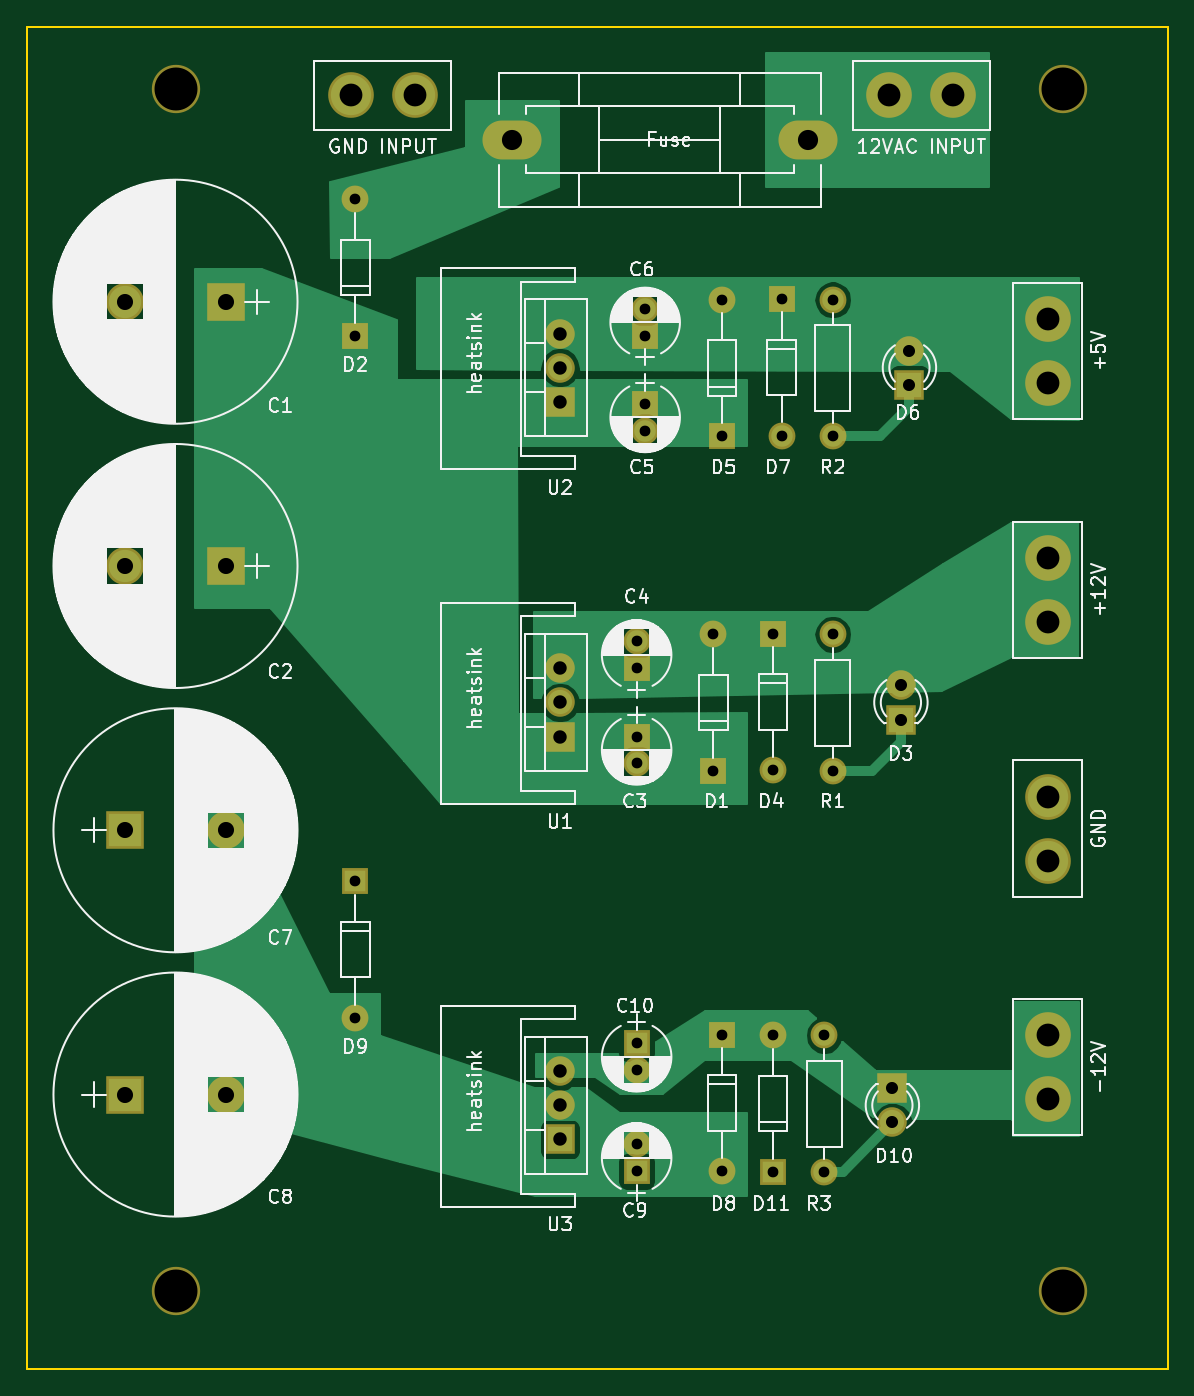
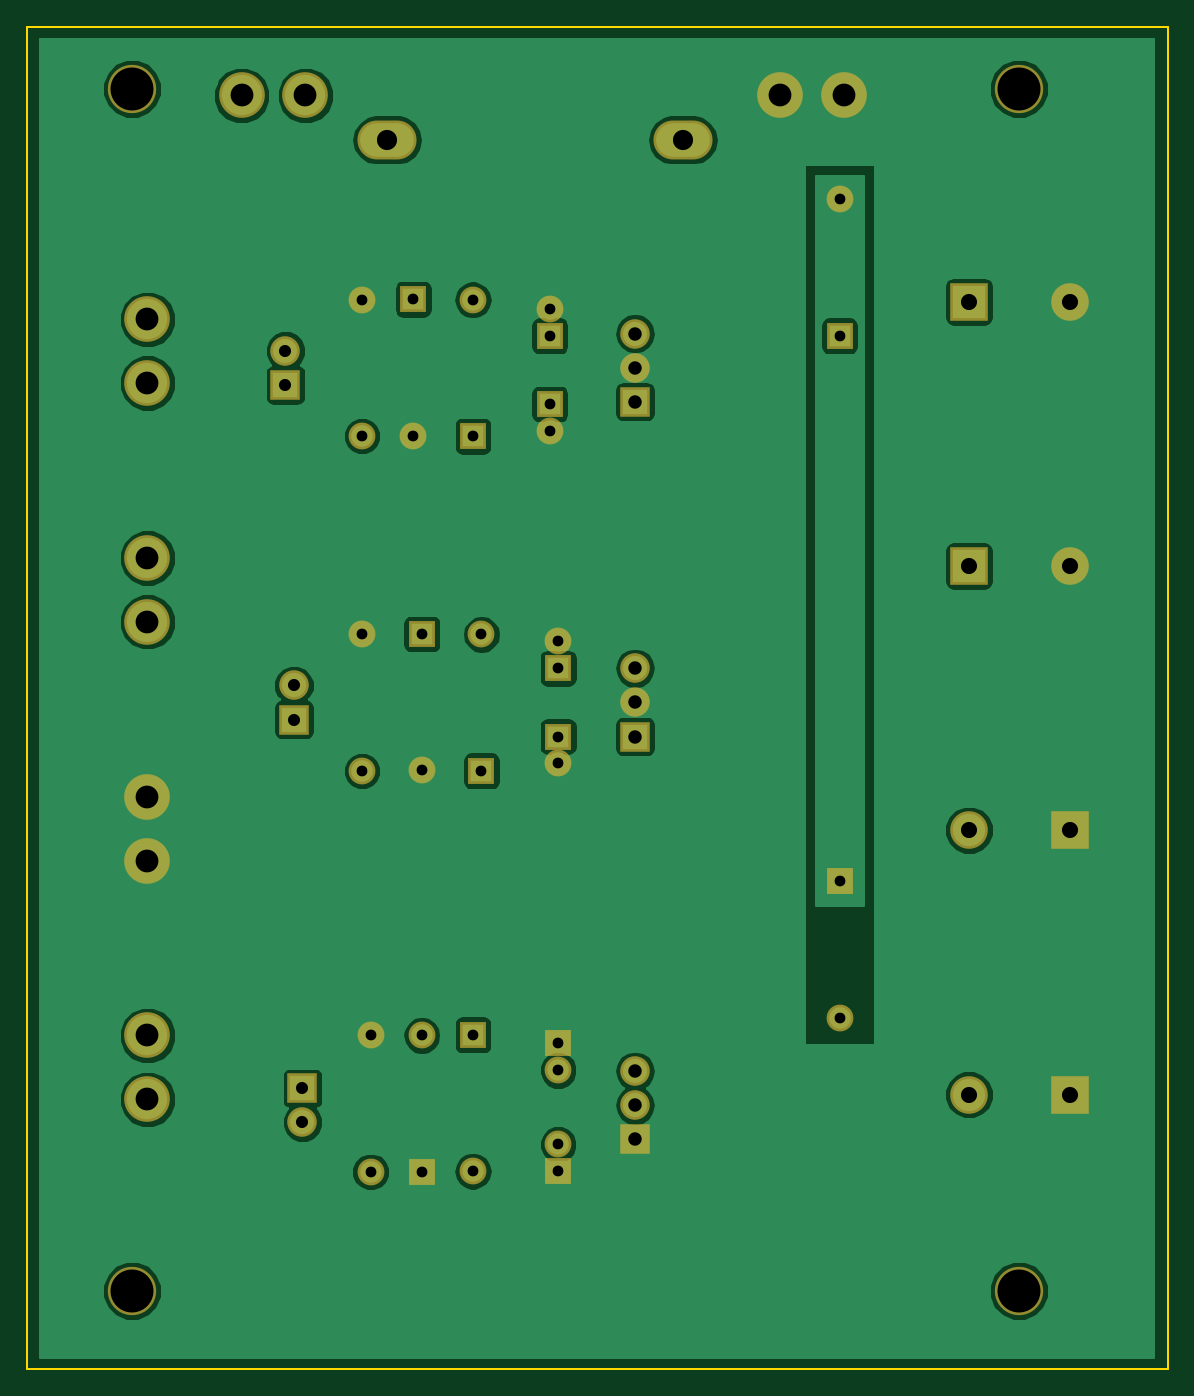
Circuit board: 9 layer files. Board 85.0 x 100.0 mm.
- bottom_copper: psu_board-B.Cu.gbr (58431 bytes)
- bottom_mask: psu_board-B.Mask.gbr (3998 bytes)
- bottom_silk: psu_board-B.SilkS.gbr (487 bytes)
- outline: psu_board-Edge.Cuts.gbr (681 bytes)
- top_copper: psu_board-F.Cu.gbr (26346 bytes)
- top_mask: psu_board-F.Mask.gbr (3998 bytes)
- top_silk: psu_board-F.SilkS.gbr (142882 bytes)
- drill: psu_board-NPTH.drl (199 bytes)
- drill: psu_board-PTH.drl (1176 bytes)

=== bottom_copper: psu_board-B.Cu.gbr (58431 bytes, source omitted) ===
=== bottom_mask: psu_board-B.Mask.gbr ===
G04 #@! TF.GenerationSoftware,KiCad,Pcbnew,(5.0.0)*
G04 #@! TF.CreationDate,2019-01-08T14:26:09-08:00*
G04 #@! TF.ProjectId,psu_board,7073755F626F6172642E6B696361645F,rev?*
G04 #@! TF.SameCoordinates,Original*
G04 #@! TF.FileFunction,Soldermask,Bot*
G04 #@! TF.FilePolarity,Negative*
%FSLAX46Y46*%
G04 Gerber Fmt 4.6, Leading zero omitted, Abs format (unit mm)*
G04 Created by KiCad (PCBNEW (5.0.0)) date 01/08/19 14:26:09*
%MOMM*%
%LPD*%
G01*
G04 APERTURE LIST*
%ADD10C,3.600000*%
%ADD11C,2.800000*%
%ADD12R,2.800000X2.800000*%
%ADD13C,2.000000*%
%ADD14R,2.000000X2.000000*%
%ADD15O,2.000000X2.000000*%
%ADD16C,2.200000*%
%ADD17R,2.200000X2.200000*%
%ADD18O,2.200000X2.200000*%
%ADD19O,4.400000X2.900000*%
%ADD20C,3.400000*%
G04 APERTURE END LIST*
D10*
G04 #@! TO.C,REF\002A\002A*
X177165000Y-54610000D03*
G04 #@! TD*
G04 #@! TO.C,REF\002A\002A*
X111125000Y-54610000D03*
G04 #@! TD*
G04 #@! TO.C,REF\002A\002A*
X111125000Y-144145000D03*
G04 #@! TD*
G04 #@! TO.C,REF\002A\002A*
X177165000Y-144145000D03*
G04 #@! TD*
D11*
G04 #@! TO.C,C2*
X107315000Y-90170000D03*
D12*
X114815000Y-90170000D03*
G04 #@! TD*
G04 #@! TO.C,C7*
X107315000Y-109855000D03*
D11*
X114815000Y-109855000D03*
G04 #@! TD*
G04 #@! TO.C,C8*
X114815000Y-129540000D03*
D12*
X107315000Y-129540000D03*
G04 #@! TD*
D13*
G04 #@! TO.C,C6*
X146050000Y-71025000D03*
D14*
X146050000Y-73025000D03*
G04 #@! TD*
G04 #@! TO.C,C9*
X145415000Y-135255000D03*
D13*
X145415000Y-133255000D03*
G04 #@! TD*
G04 #@! TO.C,C10*
X145415000Y-127730000D03*
D14*
X145415000Y-125730000D03*
G04 #@! TD*
D11*
G04 #@! TO.C,C1*
X107315000Y-70485000D03*
D12*
X114815000Y-70485000D03*
G04 #@! TD*
D13*
G04 #@! TO.C,C3*
X145415000Y-104870000D03*
D14*
X145415000Y-102870000D03*
G04 #@! TD*
G04 #@! TO.C,C4*
X145415000Y-97790000D03*
D13*
X145415000Y-95790000D03*
G04 #@! TD*
G04 #@! TO.C,C5*
X146050000Y-80105000D03*
D14*
X146050000Y-78105000D03*
G04 #@! TD*
G04 #@! TO.C,D11*
X155575000Y-135295000D03*
D15*
X155575000Y-125135000D03*
G04 #@! TD*
G04 #@! TO.C,D5*
X151765000Y-70332500D03*
D14*
X151765000Y-80492500D03*
G04 #@! TD*
G04 #@! TO.C,D8*
X151765000Y-125095000D03*
D15*
X151765000Y-135255000D03*
G04 #@! TD*
G04 #@! TO.C,D9*
X124460000Y-123825000D03*
D14*
X124460000Y-113665000D03*
G04 #@! TD*
G04 #@! TO.C,D2*
X124460000Y-73025000D03*
D15*
X124460000Y-62865000D03*
G04 #@! TD*
G04 #@! TO.C,D1*
X151130000Y-95270000D03*
D14*
X151130000Y-105430000D03*
G04 #@! TD*
G04 #@! TO.C,D4*
X155575000Y-95230000D03*
D15*
X155575000Y-105390000D03*
G04 #@! TD*
G04 #@! TO.C,D7*
X156210000Y-80452500D03*
D14*
X156210000Y-70292500D03*
G04 #@! TD*
D16*
G04 #@! TO.C,D3*
X165100000Y-99065000D03*
D17*
X165100000Y-101605000D03*
G04 #@! TD*
G04 #@! TO.C,D10*
X164465000Y-129072500D03*
D16*
X164465000Y-131612500D03*
G04 #@! TD*
G04 #@! TO.C,D6*
X165735000Y-74127500D03*
D17*
X165735000Y-76667500D03*
G04 #@! TD*
D15*
G04 #@! TO.C,R1*
X160020000Y-95270000D03*
D13*
X160020000Y-105430000D03*
G04 #@! TD*
G04 #@! TO.C,R2*
X160020000Y-80492500D03*
D15*
X160020000Y-70332500D03*
G04 #@! TD*
G04 #@! TO.C,R3*
X159385000Y-125135000D03*
D13*
X159385000Y-135295000D03*
G04 #@! TD*
D18*
G04 #@! TO.C,U2*
X139700000Y-72852500D03*
X139700000Y-75392500D03*
D17*
X139700000Y-77932500D03*
G04 #@! TD*
G04 #@! TO.C,U3*
X139700000Y-132887500D03*
D18*
X139700000Y-130347500D03*
X139700000Y-127807500D03*
G04 #@! TD*
G04 #@! TO.C,U1*
X139700000Y-97790000D03*
X139700000Y-100330000D03*
D17*
X139700000Y-102870000D03*
G04 #@! TD*
D19*
G04 #@! TO.C,F1*
X158144000Y-58420000D03*
X136144000Y-58420000D03*
G04 #@! TD*
D20*
G04 #@! TO.C,J1*
X169004000Y-55118000D03*
X164244000Y-55118000D03*
G04 #@! TD*
G04 #@! TO.C,J2*
X176022000Y-71788000D03*
X176022000Y-76548000D03*
G04 #@! TD*
G04 #@! TO.C,J3*
X176022000Y-94328000D03*
X176022000Y-89568000D03*
G04 #@! TD*
G04 #@! TO.C,J4*
X176022000Y-107348000D03*
X176022000Y-112108000D03*
G04 #@! TD*
G04 #@! TO.C,J5*
X176022000Y-129888000D03*
X176022000Y-125128000D03*
G04 #@! TD*
G04 #@! TO.C,J6*
X124112000Y-55118000D03*
X128872000Y-55118000D03*
G04 #@! TD*
M02*

=== bottom_silk: psu_board-B.SilkS.gbr ===
G04 #@! TF.GenerationSoftware,KiCad,Pcbnew,(5.0.0)*
G04 #@! TF.CreationDate,2019-01-08T14:26:09-08:00*
G04 #@! TF.ProjectId,psu_board,7073755F626F6172642E6B696361645F,rev?*
G04 #@! TF.SameCoordinates,Original*
G04 #@! TF.FileFunction,Legend,Bot*
G04 #@! TF.FilePolarity,Positive*
%FSLAX46Y46*%
G04 Gerber Fmt 4.6, Leading zero omitted, Abs format (unit mm)*
G04 Created by KiCad (PCBNEW (5.0.0)) date 01/08/19 14:26:09*
%MOMM*%
%LPD*%
G01*
G04 APERTURE LIST*
G04 APERTURE END LIST*
M02*

=== outline: psu_board-Edge.Cuts.gbr ===
G04 #@! TF.GenerationSoftware,KiCad,Pcbnew,(5.0.0)*
G04 #@! TF.CreationDate,2019-01-08T14:26:09-08:00*
G04 #@! TF.ProjectId,psu_board,7073755F626F6172642E6B696361645F,rev?*
G04 #@! TF.SameCoordinates,Original*
G04 #@! TF.FileFunction,Profile,NP*
%FSLAX46Y46*%
G04 Gerber Fmt 4.6, Leading zero omitted, Abs format (unit mm)*
G04 Created by KiCad (PCBNEW (5.0.0)) date 01/08/19 14:26:09*
%MOMM*%
%LPD*%
G01*
G04 APERTURE LIST*
%ADD10C,0.150000*%
G04 APERTURE END LIST*
D10*
X100000000Y-150000000D02*
X185000000Y-150000000D01*
X185000000Y-50000000D02*
X185000000Y-150000000D01*
X100000000Y-50000000D02*
X185000000Y-50000000D01*
X100000000Y-50000000D02*
X100000000Y-150000000D01*
M02*

=== top_copper: psu_board-F.Cu.gbr (26346 bytes, source omitted) ===
=== top_mask: psu_board-F.Mask.gbr ===
G04 #@! TF.GenerationSoftware,KiCad,Pcbnew,(5.0.0)*
G04 #@! TF.CreationDate,2019-01-08T14:26:09-08:00*
G04 #@! TF.ProjectId,psu_board,7073755F626F6172642E6B696361645F,rev?*
G04 #@! TF.SameCoordinates,Original*
G04 #@! TF.FileFunction,Soldermask,Top*
G04 #@! TF.FilePolarity,Negative*
%FSLAX46Y46*%
G04 Gerber Fmt 4.6, Leading zero omitted, Abs format (unit mm)*
G04 Created by KiCad (PCBNEW (5.0.0)) date 01/08/19 14:26:09*
%MOMM*%
%LPD*%
G01*
G04 APERTURE LIST*
%ADD10C,3.600000*%
%ADD11C,2.800000*%
%ADD12R,2.800000X2.800000*%
%ADD13C,2.000000*%
%ADD14R,2.000000X2.000000*%
%ADD15O,2.000000X2.000000*%
%ADD16C,2.200000*%
%ADD17R,2.200000X2.200000*%
%ADD18O,2.200000X2.200000*%
%ADD19O,4.400000X2.900000*%
%ADD20C,3.400000*%
G04 APERTURE END LIST*
D10*
G04 #@! TO.C,REF\002A\002A*
X177165000Y-54610000D03*
G04 #@! TD*
G04 #@! TO.C,REF\002A\002A*
X111125000Y-54610000D03*
G04 #@! TD*
G04 #@! TO.C,REF\002A\002A*
X111125000Y-144145000D03*
G04 #@! TD*
G04 #@! TO.C,REF\002A\002A*
X177165000Y-144145000D03*
G04 #@! TD*
D11*
G04 #@! TO.C,C2*
X107315000Y-90170000D03*
D12*
X114815000Y-90170000D03*
G04 #@! TD*
G04 #@! TO.C,C7*
X107315000Y-109855000D03*
D11*
X114815000Y-109855000D03*
G04 #@! TD*
G04 #@! TO.C,C8*
X114815000Y-129540000D03*
D12*
X107315000Y-129540000D03*
G04 #@! TD*
D13*
G04 #@! TO.C,C6*
X146050000Y-71025000D03*
D14*
X146050000Y-73025000D03*
G04 #@! TD*
G04 #@! TO.C,C9*
X145415000Y-135255000D03*
D13*
X145415000Y-133255000D03*
G04 #@! TD*
G04 #@! TO.C,C10*
X145415000Y-127730000D03*
D14*
X145415000Y-125730000D03*
G04 #@! TD*
D11*
G04 #@! TO.C,C1*
X107315000Y-70485000D03*
D12*
X114815000Y-70485000D03*
G04 #@! TD*
D13*
G04 #@! TO.C,C3*
X145415000Y-104870000D03*
D14*
X145415000Y-102870000D03*
G04 #@! TD*
G04 #@! TO.C,C4*
X145415000Y-97790000D03*
D13*
X145415000Y-95790000D03*
G04 #@! TD*
G04 #@! TO.C,C5*
X146050000Y-80105000D03*
D14*
X146050000Y-78105000D03*
G04 #@! TD*
G04 #@! TO.C,D11*
X155575000Y-135295000D03*
D15*
X155575000Y-125135000D03*
G04 #@! TD*
G04 #@! TO.C,D5*
X151765000Y-70332500D03*
D14*
X151765000Y-80492500D03*
G04 #@! TD*
G04 #@! TO.C,D8*
X151765000Y-125095000D03*
D15*
X151765000Y-135255000D03*
G04 #@! TD*
G04 #@! TO.C,D9*
X124460000Y-123825000D03*
D14*
X124460000Y-113665000D03*
G04 #@! TD*
G04 #@! TO.C,D2*
X124460000Y-73025000D03*
D15*
X124460000Y-62865000D03*
G04 #@! TD*
G04 #@! TO.C,D1*
X151130000Y-95270000D03*
D14*
X151130000Y-105430000D03*
G04 #@! TD*
G04 #@! TO.C,D4*
X155575000Y-95230000D03*
D15*
X155575000Y-105390000D03*
G04 #@! TD*
G04 #@! TO.C,D7*
X156210000Y-80452500D03*
D14*
X156210000Y-70292500D03*
G04 #@! TD*
D16*
G04 #@! TO.C,D3*
X165100000Y-99065000D03*
D17*
X165100000Y-101605000D03*
G04 #@! TD*
G04 #@! TO.C,D10*
X164465000Y-129072500D03*
D16*
X164465000Y-131612500D03*
G04 #@! TD*
G04 #@! TO.C,D6*
X165735000Y-74127500D03*
D17*
X165735000Y-76667500D03*
G04 #@! TD*
D15*
G04 #@! TO.C,R1*
X160020000Y-95270000D03*
D13*
X160020000Y-105430000D03*
G04 #@! TD*
G04 #@! TO.C,R2*
X160020000Y-80492500D03*
D15*
X160020000Y-70332500D03*
G04 #@! TD*
G04 #@! TO.C,R3*
X159385000Y-125135000D03*
D13*
X159385000Y-135295000D03*
G04 #@! TD*
D18*
G04 #@! TO.C,U2*
X139700000Y-72852500D03*
X139700000Y-75392500D03*
D17*
X139700000Y-77932500D03*
G04 #@! TD*
G04 #@! TO.C,U3*
X139700000Y-132887500D03*
D18*
X139700000Y-130347500D03*
X139700000Y-127807500D03*
G04 #@! TD*
G04 #@! TO.C,U1*
X139700000Y-97790000D03*
X139700000Y-100330000D03*
D17*
X139700000Y-102870000D03*
G04 #@! TD*
D19*
G04 #@! TO.C,F1*
X158144000Y-58420000D03*
X136144000Y-58420000D03*
G04 #@! TD*
D20*
G04 #@! TO.C,J1*
X169004000Y-55118000D03*
X164244000Y-55118000D03*
G04 #@! TD*
G04 #@! TO.C,J2*
X176022000Y-71788000D03*
X176022000Y-76548000D03*
G04 #@! TD*
G04 #@! TO.C,J3*
X176022000Y-94328000D03*
X176022000Y-89568000D03*
G04 #@! TD*
G04 #@! TO.C,J4*
X176022000Y-107348000D03*
X176022000Y-112108000D03*
G04 #@! TD*
G04 #@! TO.C,J5*
X176022000Y-129888000D03*
X176022000Y-125128000D03*
G04 #@! TD*
G04 #@! TO.C,J6*
X124112000Y-55118000D03*
X128872000Y-55118000D03*
G04 #@! TD*
M02*

=== top_silk: psu_board-F.SilkS.gbr (142882 bytes, source omitted) ===
=== drill: psu_board-NPTH.drl ===
M48
;DRILL file {KiCad (5.0.0)} date 01/08/19 14:26:13
;FORMAT={-:-/ absolute / inch / decimal}
FMAT,2
INCH,TZ
T1C0.1260
%
G90
G05
M72
T1
X6.975Y-5.675
X6.975Y-2.15
X4.375Y-5.675
X4.375Y-2.15
T0
M30

=== drill: psu_board-PTH.drl ===
M48
;DRILL file {KiCad (5.0.0)} date 01/08/19 14:26:13
;FORMAT={-:-/ absolute / inch / decimal}
FMAT,2
INCH,TZ
T1C0.0315
T2C0.0354
T3C0.0394
T4C0.0472
T5C0.0591
T6C0.0669
%
G90
G05
M72
T1
X6.3Y-3.169
X5.95Y-4.1508
X4.9Y-4.475
X4.9Y-4.875
X6.125Y-4.9266
X6.125Y-5.3266
X5.725Y-5.2463
X5.725Y-5.325
X6.275Y-4.9266
X6.275Y-5.3266
X6.15Y-2.7674
X6.15Y-3.1674
X5.975Y-2.769
X5.975Y-3.169
X5.725Y-3.7713
X5.725Y-3.85
X5.975Y-4.925
X5.975Y-5.325
X6.3Y-2.769
X5.725Y-4.05
X5.725Y-4.1287
X5.725Y-4.95
X5.725Y-5.0287
X5.95Y-3.7508
X6.3Y-3.7508
X6.3Y-4.1508
X6.125Y-3.7492
X6.125Y-4.1492
X5.75Y-2.7963
X5.75Y-2.875
X4.9Y-2.475
X4.9Y-2.875
X5.75Y-3.075
X5.75Y-3.1537
T2
X6.475Y-5.0816
X6.475Y-5.1816
X6.525Y-2.9184
X6.525Y-3.0184
X6.5Y-3.9002
X6.5Y-4.0002
T3
X5.5Y-3.85
X5.5Y-3.95
X5.5Y-4.05
X5.5Y-5.0318
X5.5Y-5.1318
X5.5Y-5.2318
X5.5Y-2.8682
X5.5Y-2.9682
X5.5Y-3.0682
T4
X4.225Y-5.1
X4.5203Y-5.1
X4.225Y-3.55
X4.5203Y-3.55
X4.225Y-4.325
X4.5203Y-4.325
X4.225Y-2.775
X4.5203Y-2.775
T5
X5.36Y-2.3
X6.2261Y-2.3
T6
X6.93Y-4.9263
X6.93Y-5.1137
X6.93Y-4.2263
X6.93Y-4.4137
X6.93Y-2.8263
X6.93Y-3.0137
X6.93Y-3.5263
X6.93Y-3.7137
X6.4663Y-2.17
X6.6537Y-2.17
X4.8863Y-2.17
X5.0737Y-2.17
T0
M30

